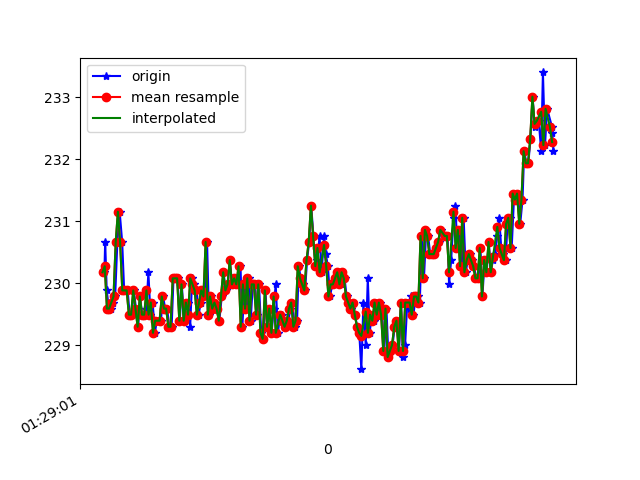

The data file committed next to this chart (first rows):
1618190941997, 886605005078397, 230.17578, -247.7539, -10.15625
1618190942004, 886605025649755, 230.7, -247.7, -11.33
1618190942018, 886605043230026, 229.9, -248.5, -12.01
1618190942038, 886605062275320, 229.6, -248.8, -11.62
1618190942056, 886605081290092, 229.6, -248.6, -11.33
1618190942074, 886605100426950, 229.7, -248.4, -11.04
1618190942095, 886605119472243, 229.8, -247.9, -10.94
1618190942115, 886605138487016, 230.7, -248.3, -11.72
1618190942136, 886605157532309, 231.2, -248.1, -11.52
1618190942159, 886605177065944, 230.7, -247.9, -11.33
1618190942177, 886605195775503, 229.9, -248.8, -11.62
1618190942191, 886605214820797, 229.9, -248, -10.55
1618190942209, 886605233866090, 229.9, -247.7, -10.84
1618190942227, 886605253002948, 229.5, -248.3, -11.52
1618190942246, 886605272017720, 229.5, -248.2, -11.04
1618190942265, 886605290971450, 229.9, -247.9, -9.863
1618190942285, 886605310205717, 229.6, -248.2, -10.84
1618190942305, 886605329189968, 229.3, -247.7, -9.961
1618190942322, 886605348235262, 229.8, -247.3, -10.84
1618190942341, 886605367280555, 229.5, -247.5, -10.84
1618190942360, 886605386295328, 229.5, -247.7, -11.04
1618190942380, 886605405340621, 229.6, -247.2, -10.64
1618190942398, 886605424324872, 230.2, -247.8, -10.45
1618190942417, 886605443492251, 229.5, -247.6, -10.64
1618190942437, 886605462476502, 229.7, -247.7, -9.961
1618190942457, 886605481430232, 229.2, -247.7, -9.961
1618190942475, 886605500475525, 229.4, -248.2, -9.961
1618190942512, 886605538810283, 229.4, -248.7, -10.16
1618190942532, 886605557641928, 229.8, -248.2, -9.961
1618190942551, 886605576748264, 229.6, -247.9, -10.25
1618190942569, 886605595732515, 229.6, -248.5, -9.863
1618190942588, 886605614686245, 229.3, -248.2, -9.961
1618190942610, 886605633731538, 229.3, -248, -11.62
1618190942627, 886605652654747, 230.1, -248, -10.84
1618190942645, 886605671700040, 230.1, -248.4, -10.25
1618190942664, 886605690714812, 230.1, -248.3, -10.64
1618190942684, 886605709699063, 229.4, -247.8, -10.64
1618190942703, 886605728713836, 230, -247.7, -9.961
1618190942722, 886605747972779, 229.4, -248.2, -10.25
1618190942740, 886605766957030, 229.7, -248.2, -9.961
1618190942761, 886605785971802, 229.7, -248.1, -9.863
1618190942779, 886605805017095, 229.3, -247.9, -10.25
1618190942797, 886605823970825, 230.1, -248.3, -10.64
1618190942816, 886605843107683, 230, -247.8, -10.45
1618190942837, 886605862122455, 229.9, -248.4, -10.84
1618190942856, 886605881198270, 229.5, -248.1, -10.64
1618190942876, 886605900274085, 229.7, -248.3, -11.23
1618190942893, 886605919288857, 229.9, -247.9, -10.64
1618190942914, 886605938486757, 229.8, -247.7, -10.25
1618190942933, 886605957318402, 230.7, -247.4, -9.863
1618190942950, 886605976272131, 229.5, -248.2, -10.55
1618190942969, 886605995439510, 229.8, -248.1, -10.64
1618190942988, 886606014423761, 229.6, -247.6, -10.16
1618190943008, 886606033530098, 229.7, -247.2, -9.863
1618190943028, 886606052727998, 229.6, -247.2, -9.863
1618190943045, 886606071956419, 229.4, -247.7, -10.25
1618190943067, 886606090971191, 229.8, -247.5, -10.25
1618190943084, 886606109985964, 230.2, -246.9, -9.961
1618190943102, 886606128939693, 229.9, -247.9, -10.25
1618190943122, 886606148015508, 230, -247.8, -10.16
1618190943140, 886606167060802, 230.4, -247.5, -10.55
... 154 more rows
